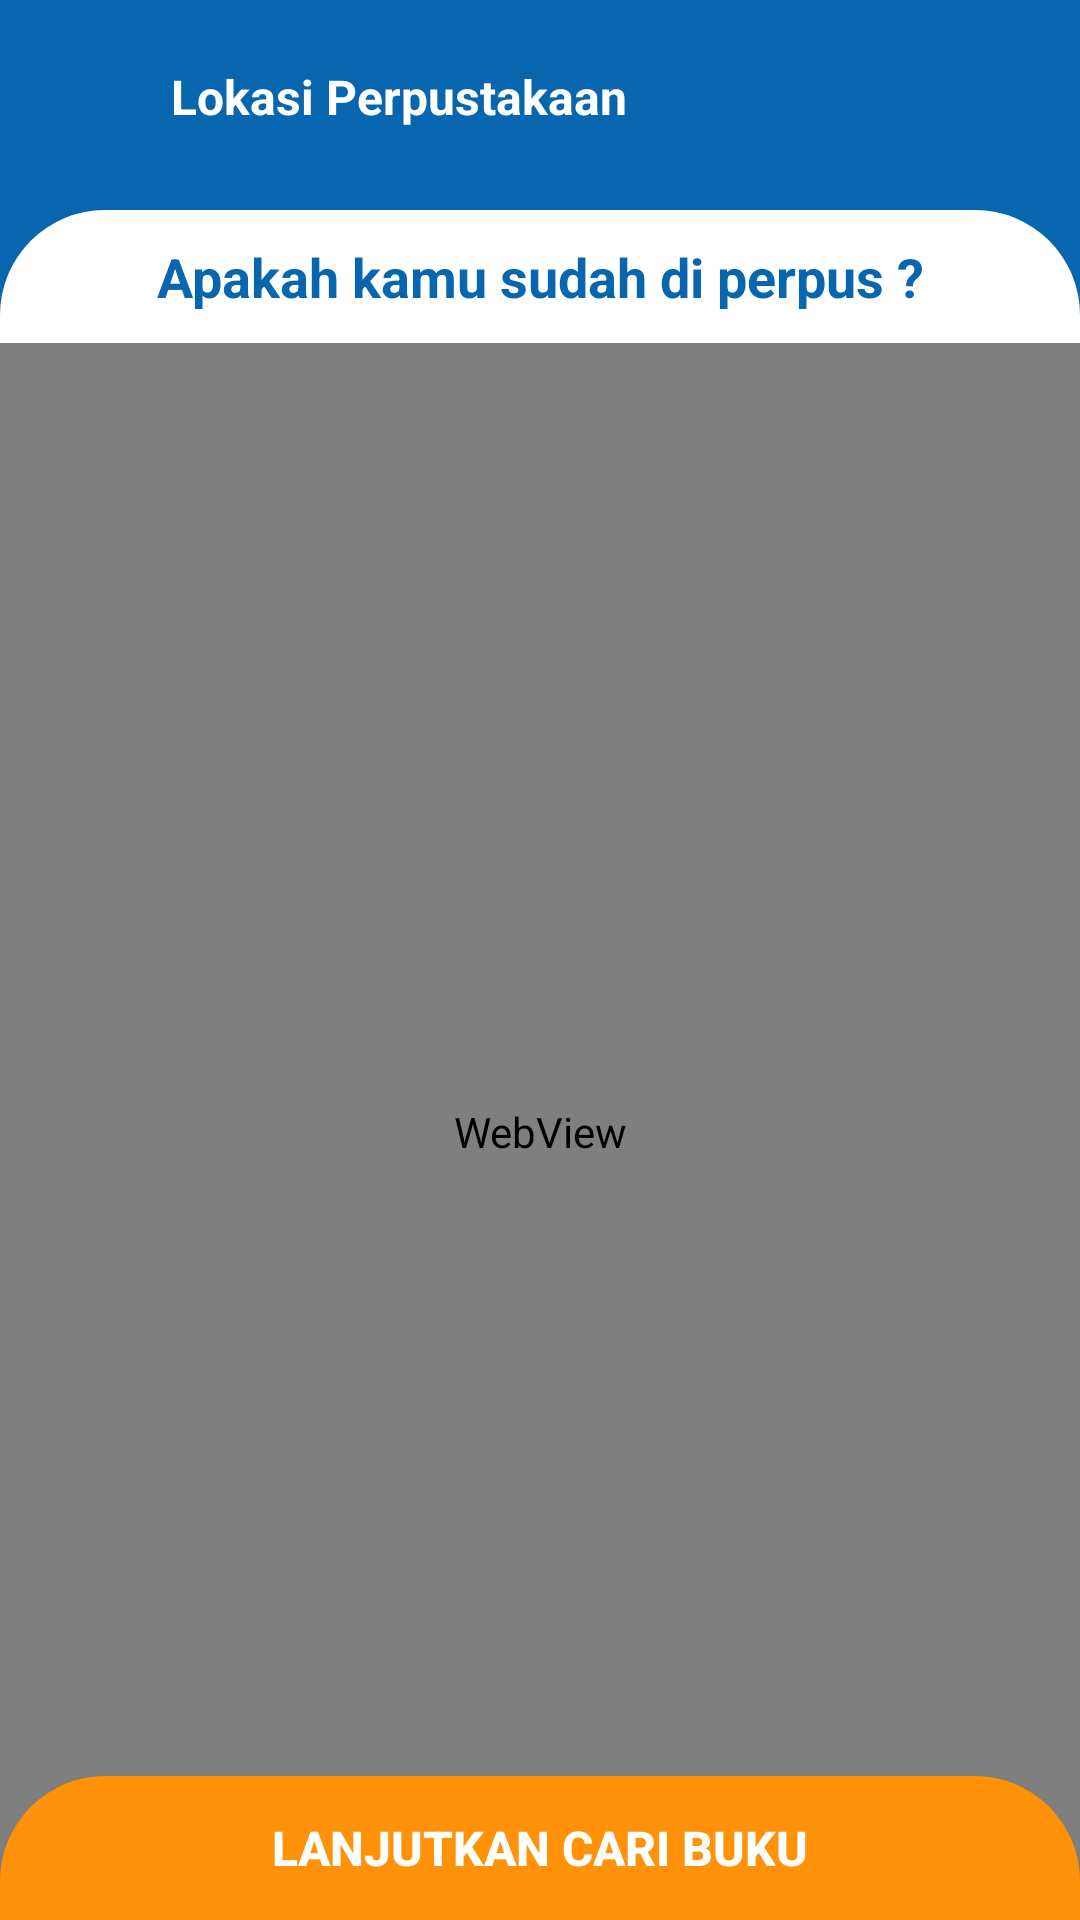

Produce the Android XML layout that renders to this screen, including the resource entries it uses.
<!-- AndroidManifest.xml: application theme Theme.Perpustakaan -->
<!-- res/layout/activity_map.xml -->
<?xml version="1.0" encoding="utf-8"?>
<LinearLayout
    xmlns:android="http://schemas.android.com/apk/res/android"
    xmlns:app="http://schemas.android.com/apk/res-auto"
    xmlns:tools="http://schemas.android.com/tools"
    android:layout_width="match_parent"
    android:layout_height="match_parent"
    tools:context=".user.MapActivity">

        <RelativeLayout
            android:layout_width="match_parent"
            android:layout_height="match_parent">

            <LinearLayout
                android:layout_width="match_parent"
                android:layout_height="match_parent"
                android:background="#0766AD"
                android:orientation="vertical"
                android:id="@+id/coordinator_layout"
                >
                <LinearLayout
                    android:id="@+id/toolbarContainer"
                    android:layout_width="match_parent"
                    android:layout_height="wrap_content"
                    android:orientation="vertical">
                    <LinearLayout
                        android:id="@+id/toolbar_map"
                        android:layout_width="match_parent"
                        android:layout_height="70dp"
                        android:layout_alignParentTop="true"
                        android:orientation="horizontal">

                        <ImageView
                            android:layout_width="27dp"
                            android:layout_height="27dp"
                            android:src="@drawable/baseline_west_24"
                            android:layout_gravity="center_vertical"
                            android:layout_marginLeft="15dp"/>

                        <TextView
                            android:layout_width="wrap_content"
                            android:layout_height="27dp"
                            android:layout_gravity="center_vertical"
                            android:layout_marginLeft="15dp"
                            android:text="Lokasi Perpustakaan"
                            android:textStyle="bold"
                            android:textSize="16dp"
                            android:textColor="#FFF"/>


                    </LinearLayout>
                </LinearLayout>

                <LinearLayout
                    android:id="@+id/dashanggota"
                    android:layout_width="match_parent"
                    android:layout_height="match_parent"
                    android:background="@drawable/dialogbg"
                    android:orientation="vertical"
                    >
                    
                    <TextView
                        android:layout_width="match_parent"
                        android:layout_height="wrap_content"
                        android:text="Apakah kamu sudah di perpus ?"
                        android:layout_marginTop="10dp"
                        android:layout_marginBottom="10dp"
                        android:textStyle="bold"
                        android:gravity="center"
                        android:textColor="#0766AD"
                        android:textSize="18dp"/>
                    <WebView
                        android:id="@+id/webView"
                        android:layout_width="match_parent"
                        android:layout_height="match_parent" />

                </LinearLayout>

            </LinearLayout>
            <LinearLayout
                android:id="@+id/barbawah"
                android:layout_width="match_parent"
                android:layout_height="match_parent"
                android:gravity="bottom"
                android:layout_alignParentBottom="true"
                android:orientation="vertical"
                >

                <LinearLayout
                    android:id="@+id/buttonPanel"
                    android:layout_below="@+id/layoutVideo"
                    android:layout_width="match_parent"
                    android:layout_height="wrap_content"
                    android:layout_alignParentBottom="true">

                    <Button
                        android:id="@+id/btnlnjt"
                        android:layout_width="match_parent"
                        android:layout_height="wrap_content"
                        android:layout_gravity="bottom"
                        android:background="@drawable/shapemasuk"
                        android:textColor="#FFF"
                        android:text="Lanjutkan Cari Buku"
                        android:textStyle="bold"
                        android:textSize="16dp" />
                </LinearLayout>

            </LinearLayout>

        </RelativeLayout>
</LinearLayout>
<!-- resources referenced by this layout -->
<resources>
  <!-- drawable dialogbg (drawable) -->
  <?xml version="1.0" encoding="utf-8"?>
  <shape xmlns:android="http://schemas.android.com/apk/res/android">
  
      <solid
          android:color="@color/white"/>
  
      <corners
          android:topLeftRadius="35dp"
          android:topRightRadius="35dp" />
  
  </shape>
  <!-- drawable shapemasuk (drawable) -->
  <?xml version="1.0" encoding="utf-8"?>
  <shape xmlns:android="http://schemas.android.com/apk/res/android">
  
      <solid android:color="#FF9209"/>
      <corners android:topRightRadius="35dp" android:topLeftRadius="35dp"/>
  </shape>
  <style name="Theme.Perpustakaan" parent="Base.Theme.Perpustakaan" />
  <color name="white">#FFFFFFFF</color>
  <style name="Base.Theme.Perpustakaan" parent="Theme.AppCompat.DayNight.NoActionBar">
          
          
      </style>
</resources>
